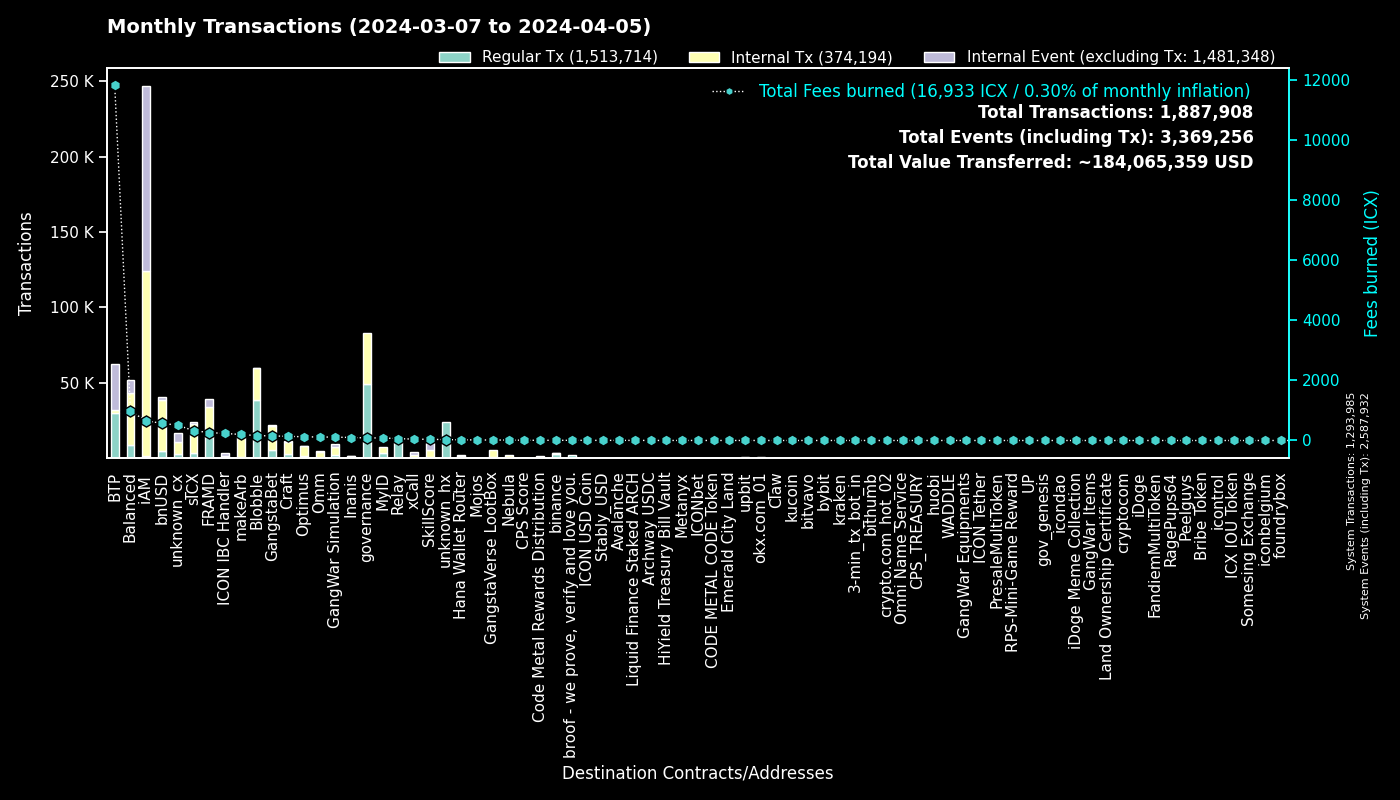

The table this chart was drawn from, first rows:
to, Regular Tx, Fees burned, to_def, Internal Tx, Internal Event (excluding Tx), group
0, 1293917, 0.0, System, 68, 1293947, System
cx00000000000000000000000000000000000000…, 48906, 86.47, governance, 33876, 0, governance
cxee7a00755a757e3c519a0616456030e33dc9d4…, 30015, 11796, BTP_2, 0, 30054, BTP
cxf14dea1cff7ceb29a46e6d04533a08f84441e4…, 20207, 87.91, Blobble Stake Token, 20895, 24, Blobble
cxf2ca3b655a782f39227934d37ff3b77f9b1ebc…, 18345, 74.68, Blobble, 0, 0, Blobble
cx2aa9b28a657e3121b75d3d4fe65e569398645d…, 13356, 161.6, FRAMD Token, 15829, 1124, FRAMD
cxca5faa5a71d986a2e84dd7e6f5ff791d29901e…, 12593, 59.37, Relay_4, 0, 0, Relay
cx88fd7df7ddff82f7cc735c871dc519838cb235…, 4923, 571.3, bnUSD, 33597, 1949, bnUSD
cx2609b924e33ef00b648a409245c7ea394c4678…, 3534, 327.7, sICX, 19344, 1169, sICX
cx66d4d90f5f113eba575bf793570135f9b10cec…, 2997, 249.3, balanced_loans, 8250, 5190, Balanced
hxb568381d35d3e7a6383200e8a0d30310af20b9…, 2897, 3.621, binance_hot, 0, 0, binance
cxba62bb61baf8dd8b6a04633fe33806547785a0…, 2330, 72.16, MyID_3, 2324, 0, MyID
cxe5c2c460364acc5f8c1d5ca925930043d8d9c9…, 2313, 10.98, GangstaBet Crown, 2439, 0, GangstaBet
cx69bcdf1753472c1444188ec3f5188657e30c83…, 1985, 5.746, broof - we prove, verify and love you., 0, 0, broof - we prove, verify and love you.
cx5a0af85407c69945eb318d4ac18e9e84218416…, 1863, 113, GangWar Simulation, 5893, 1379, GangWar Simulation
cx28b2ec885b50c8a93da752f2d0467a67127a70…, 1843, 65.21, CROWN, 7288, 260, GangstaBet
cx12a58f7ab2cf2b08b426c490a91a9cb03ea051…, 1517, 277.9, unknown_cx, 138, 5032, unknown_cx
cx32743b6f4588f5c1b025c5bb732ac623493654…, 1356, 6.222, Craft, 1342, 0, Craft
cx14002628a4599380f391f708843044bc93dce2…, 1322, 649.5, iAM Div, 122429, 122517, iAM
cx694e8c9f1a05c8c3719f30d46b97697960e428…, 1269, 11.98, MyID_2, 1269, 0, MyID
cx622bbab73698f37dbef53955fd3decffeb0b0c…, 1233, 234.2, ICON IBC Handler, 287, 1799, ICON IBC Handler
cxf61cd5a45dc9f91c15aa65831a30a90d59a096…, 932, 112, balanced_baln, 5403, 693, Balanced
cxe65f3286902be43e00a5013cb1dc300ec8e51f…, 903, 200.8, makeArb, 13433, 140, makeArb
cxd17316e24ee40f2ef8ed6f3a497311db1b3520…, 891, 15.17, GangstaVerse LootBox, 4279, 0, GangstaVerse LootBox
cxa0af3165c08318e988cb30993b3048335b94af…, 877, 32.13, balanced_dex, 2371, 253, Balanced
cx21e94c08c03daee80c25d8ee3ea22a20786ec2…, 798, 151.4, balanced_router, 9411, 1038, Balanced
cx57d7acf8b5114b787ecdd99ca460c2272e4d91…, 649, 12.16, NebulaPlanetToken, 742, 0, Nebula
cxb6be11a27f21ad82c7475aa215e3635fafd7f1…, 583, 6.916, gangstabet_game, 2711, 0, GangstaBet
cx2dc662031f3d62bcdba4f63e9bf827767c8475…, 568, 39.06, SkillScore, 4765, 4900, SkillScore
cx44250a12074799e26fdeee75648ae47e2cc842…, 564, 213.5, balanced_governance, 13, 1, Balanced
cxd82fb5d3effecd8c9071a4bba3856ad7222c4b…, 548, 34.44, Balanced Savings, 1764, 40, Balanced
cx10d59e8103ab44635190bd4139dbfd682fa2d0…, 547, 29.76, balanced_rewards, 1054, 802, Balanced
hx85532472e789802a943bd34a8aeb86668bc232…, 544, 0.68, okx.com_01, 0, 0, okx.com_01
cx7ecb16e4c143b95e01d05933c17cb986cfe618…, 512, 98.84, CraftRewards, 3472, 72, Craft
cx30f18d26f45d990112a4cd4825c0b79af73aac…, 505, 101.9, Yetis, 4482, 4048, FRAMD
cxe971c0a92c58db502e4a224efc6ba311eb1c17…, 458, 97.76, Inanis Treasury, 1046, 131, Inanis
cxaa99a164586883eed0322d62a31946dfa9491f…, 457, 56.1, optimus_rewards, 1199, 60, Optimus
cxa07f426062a1384bdd762afa6a87d123fbc81c…, 456, 44.57, xCall, 1770, 1905, xCall
cx334db6519871cb2bfd154cec0905ced4ea142d…, 388, 1.489, unknown_cx, 0, 0, unknown_cx
hxbb984f278abd66ae2155edbd91f8c87ce98411…, 381, 0.4763, kucoin, 0, 0, kucoin
cx203d9cd2a669be67177e997b8948ce2c35caff…, 374, 65.68, balanced_dividends, 4404, 89, Balanced
hxa390d24fdcba68515b492ffc553192802706a1…, 365, 0.4562, bitvavo_hot, 0, 0, bitvavo
cx85954d0dae92b63bf5cba03a59ca4ffe687bad…, 352, 2.56, NebulaMultiToken, 391, 0, Nebula
hx6b91c8dea3114de74ecfa85908b875778c2b59…, 344, 0.43, bybit, 0, 0, bybit
cx28497aef34ec44ad2be9249daddfbe34b54f30…, 340, 4.697, Balanced Bribe, 339, 0, Balanced
hx68646780e14ee9097085f7280ab137c3633b4b…, 338, 0.4225, kraken_hot, 0, 0, kraken
hx11de4e28be4845de3ea392fd8d758655bf766c…, 322, 0.4025, 3-min_tx_bot_in, 0, 0, 3-min_tx_bot_in
cx2e6d0fc0eca04965d06038c8406093337f085f…, 318, 29.4, Craft, 2281, 123, Craft
cx43e2eec79eb76293c298f2b17aec06097be606…, 318, 32.87, balanced_staking, 920, 97, Balanced
cx9c4698411c6d9a780f605685153431dcda0460…, 314, 4.187, Auction, 1323, 19, Craft
cx384018e03aa8b739472c7a0645b70df97550e2…, 304, 6.331, GangstaBet, 301, 0, GangstaBet
cx5df6645bf9e49756470808a61fd5130940c1e0…, 297, 100.5, unknown_cx, 7442, 678, unknown_cx
cx7b1843b7ef5368a080ccf59c0a9d1bdec474f9…, 291, 15.98, optimus_dividends, 2435, 0, Optimus
cx8683d50b9f53275081e13b64fba9d6a56b7c57…, 277, 28.4, gangstabet_trade, 206, 0, GangstaBet
hx133323c2e990994816b548a9e7eb080a5eac80…, 268, 0.335, unknown_hx, 0, 0, unknown_hx
hx294c5d0699615fc8d92abfe464a2601612d11b…, 253, 0.3163, crypto.com_hot_02, 0, 0, crypto.com_hot_02
hx2f1377f549e31534bcc7d02a1ba23c1a5d289f…, 237, 0.2963, unknown_hx, 0, 0, unknown_hx
hx49b1556654e51f52d59a8222b4737ee7dccc6d…, 228, 0.285, upbit_cold_02, 0, 0, upbit
hx6d14b2b77a9e73c5d5804d43c7e3c3416648ae…, 224, 0.28, bithumb_03, 0, 0, bithumb
cx6139a27c15f1653471ffba0b4b88dc15de7e32…, 214, 33.58, gangstabet_token, 2824, 143, GangstaBet
... 4,560 more rows
